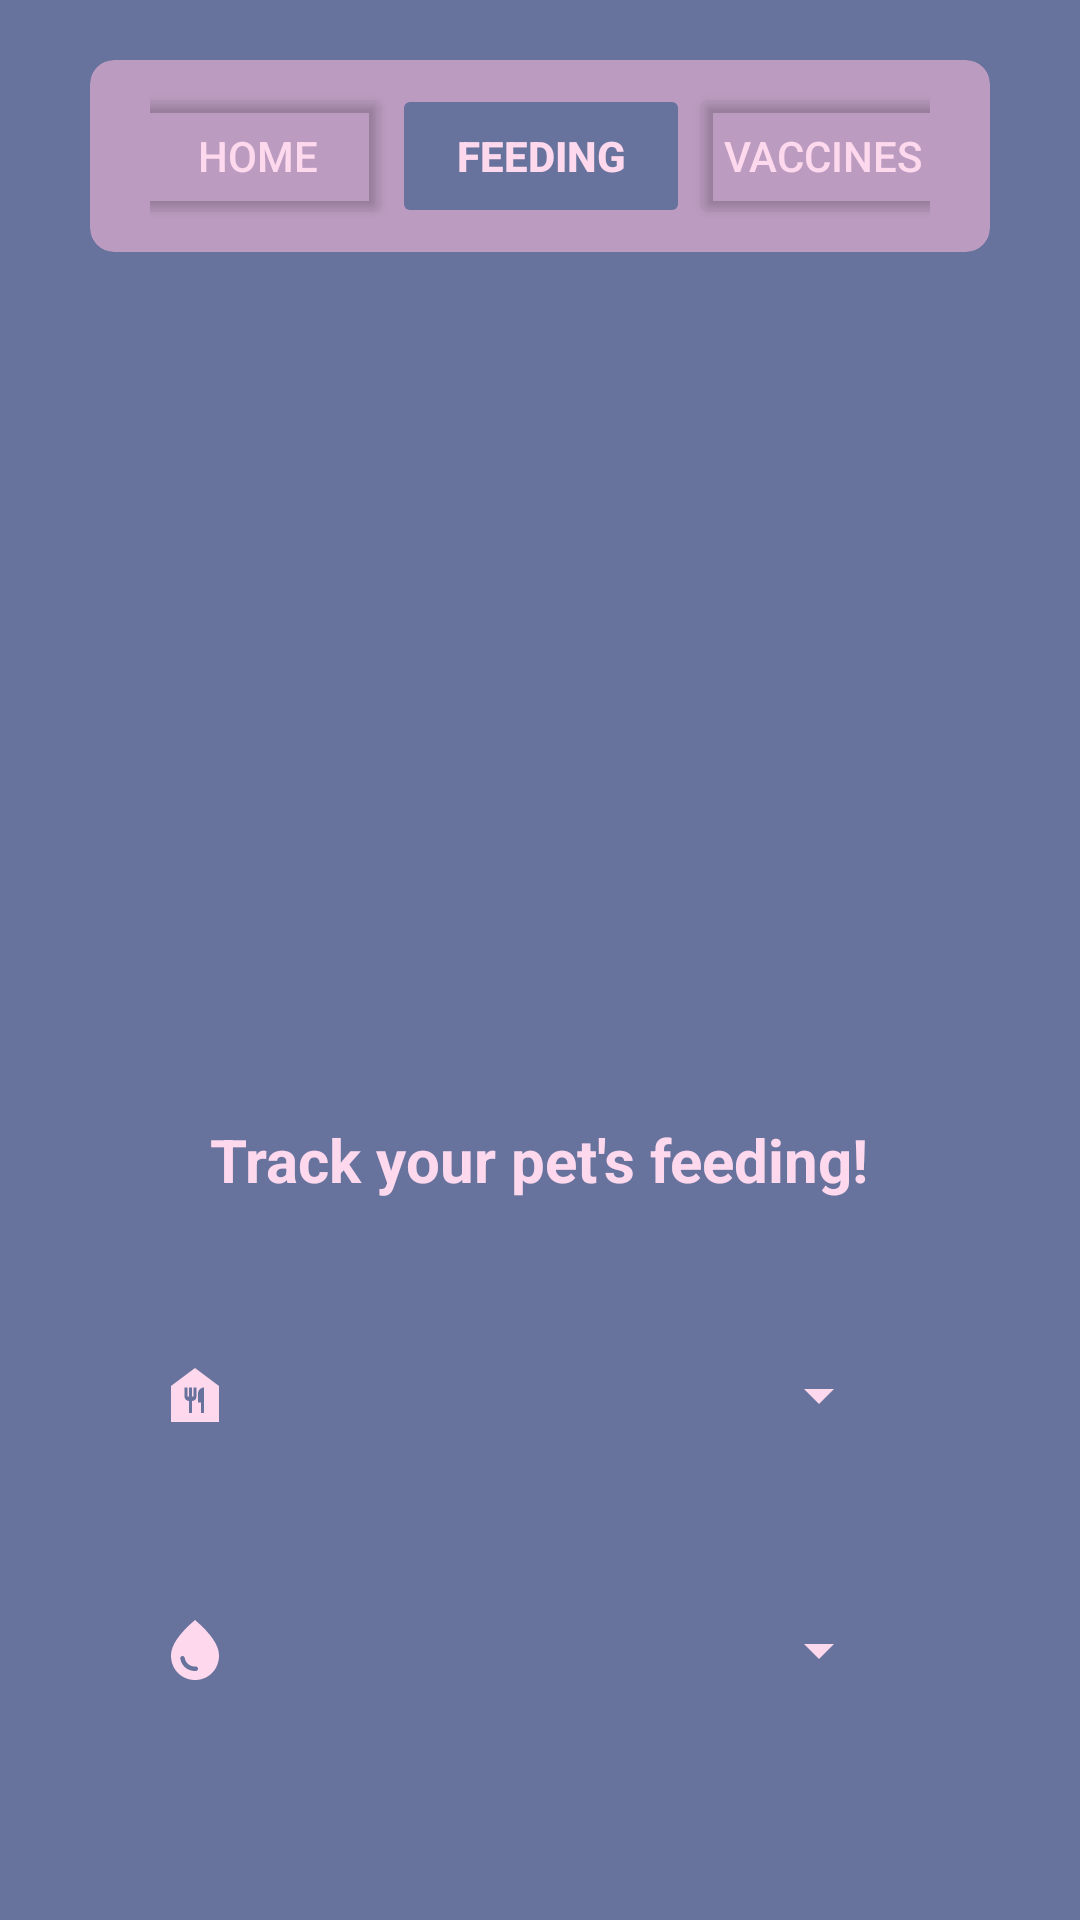

Layout XML and referenced resources for this Android screen:
<!-- AndroidManifest.xml: application theme Theme.MyApplication -->
<!-- res/layout/activity_feeding.xml -->
<?xml version="1.0" encoding="utf-8"?>
<androidx.constraintlayout.widget.ConstraintLayout xmlns:android="http://schemas.android.com/apk/res/android"
    xmlns:app="http://schemas.android.com/apk/res-auto"
    xmlns:tools="http://schemas.android.com/tools"
    android:layout_width="match_parent"
    android:layout_height="match_parent"
    android:background="@color/primary"
    tools:context=".Feeding">

    <androidx.cardview.widget.CardView
        android:id="@+id/cardView"
        android:layout_width="300dp"
        android:layout_height="wrap_content"
        android:layout_marginStart="1dp"
        android:layout_marginTop="20dp"
        android:layout_marginEnd="1dp"
        app:cardBackgroundColor="@color/secondary"
        app:cardCornerRadius="8dp"
        app:cardElevation="0dp"
        app:layout_constraintEnd_toEndOf="parent"
        app:layout_constraintStart_toStartOf="parent"
        app:layout_constraintTop_toTopOf="parent">

        <com.google.android.material.appbar.MaterialToolbar
            android:id="@+id/materialToolbar"
            android:layout_width="match_parent"
            android:layout_height="?attr/actionBarSize"
            android:theme="?attr/actionBarTheme" />

        <LinearLayout
            android:layout_width="match_parent"
            android:layout_height="match_parent"
            android:gravity="center"
            android:orientation="horizontal"
            android:paddingHorizontal="20dp">

            <Button
                android:id="@+id/button2"
                android:layout_width="90dp"
                android:layout_height="wrap_content"
                android:layout_weight="1"
                android:backgroundTint="#00FFFFFF"
                android:onClick="handleHome"
                android:paddingLeft="5dp"
                android:paddingRight="5dp"
                android:text="Home"
                android:textColor="@color/quaternary" />

            <Space
                android:layout_width="wrap_content"
                android:layout_height="wrap_content"
                android:layout_weight="10" />

            <Button
                android:id="@+id/button"
                android:layout_width="100dp"
                android:layout_height="wrap_content"
                android:layout_weight="1"
                android:backgroundTint="@color/primary"
                android:enabled="false"
                android:paddingLeft="18dp"
                android:paddingRight="18dp"
                android:text="Feeding"
                android:textColor="@color/quaternary"
                android:textStyle="bold" />


            <Space
                android:layout_width="wrap_content"
                android:layout_height="wrap_content"
                android:layout_weight="10" />

            <Button
                android:id="@+id/button3"
                android:layout_width="90dp"
                android:layout_height="wrap_content"
                android:layout_weight="1"
                android:backgroundTint="#00FFFFFF"
                android:onClick="handleVaccines"
                android:paddingLeft="5dp"
                android:paddingRight="5dp"
                android:text="Vaccines"
                android:textColor="@color/quaternary" />
        </LinearLayout>

    </androidx.cardview.widget.CardView>

    <LinearLayout
        android:layout_width="match_parent"
        android:layout_height="wrap_content"
        android:layout_marginStart="40dp"
        android:layout_marginTop="100dp"
        android:layout_marginEnd="40dp"
        android:gravity="center"
        android:orientation="vertical"
        app:layout_constraintEnd_toEndOf="parent"
        app:layout_constraintStart_toStartOf="parent"
        app:layout_constraintTop_toTopOf="parent">

        <ImageView
            android:id="@+id/imageView"
            android:layout_width="200dp"
            android:layout_height="200dp"
            android:layout_marginStart="51dp"
            android:layout_marginTop="33dp"
            android:layout_marginEnd="51dp"
            app:srcCompat="@drawable/catfeed" />

        <TextView
            android:id="@+id/textView"
            android:layout_width="wrap_content"
            android:layout_height="wrap_content"
            android:layout_marginTop="40dp"
            android:text="Track your pet's feeding!"
            android:textColor="@color/quaternary"
            android:textSize="20dp"
            android:textStyle="bold" />

        <LinearLayout
            android:layout_width="wrap_content"
            android:layout_height="wrap_content"
            android:layout_marginTop="40dp"
            android:gravity="center"
            android:orientation="vertical">

            <LinearLayout
                android:layout_width="wrap_content"
                android:layout_height="wrap_content"
                android:gravity="center"
                android:orientation="horizontal">

                <ImageView
                    android:id="@+id/logo1"
                    android:layout_width="wrap_content"
                    android:layout_height="wrap_content"
                    android:paddingStart="5dp"
                    android:paddingEnd="15dp"
                    android:src="@drawable/baseline_food_bank_24" />

                <Spinner
                    android:id="@+id/foodSpinner"
                    android:layout_width="200dp"
                    android:layout_height="50dp"
                    android:layout_marginStart="5dp"
                    android:layout_marginEnd="15dp"
                    android:backgroundTint="@color/quaternary"
                    android:theme="@style/CustomSpinner"
                    android:textColor="@color/quaternary"
                    android:popupBackground="@color/primary"/>

            </LinearLayout>

            <Space
                android:layout_width="match_parent"
                android:layout_height="35dp" />

            <LinearLayout
                android:layout_width="wrap_content"
                android:layout_height="wrap_content"
                android:gravity="center"
                android:orientation="horizontal">

                <ImageView
                    android:id="@+id/logo2"
                    android:layout_width="wrap_content"
                    android:layout_height="wrap_content"
                    android:paddingStart="5dp"
                    android:paddingEnd="15dp"
                    android:src="@drawable/baseline_water_drop_24" />

                <Spinner
                    android:id="@+id/waterSpinner"
                    android:layout_width="200dp"
                    android:layout_height="50dp"
                    android:layout_marginStart="5dp"
                    android:layout_marginEnd="15dp"
                    android:backgroundTint="@color/quaternary"
                    android:theme="@style/CustomSpinner"
                    android:textColor="@color/quaternary"
                    android:popupBackground="@color/primary"/>
            </LinearLayout>


        </LinearLayout>

    </LinearLayout>


</androidx.constraintlayout.widget.ConstraintLayout>
<!-- resources referenced by this layout -->
<resources>
  <color name="primary">#67729D</color>
  <color name="quaternary">#FED9ED</color>
  <color name="secondary">#BB9CC0</color>
  <!-- drawable baseline_food_bank_24 (drawable) -->
  <vector android:height="24dp" android:tint="#FED9ED"
      android:viewportHeight="24" android:viewportWidth="24"
      android:width="24dp" xmlns:android="http://schemas.android.com/apk/res/android">
      <path android:fillColor="@android:color/white" android:pathData="M12,3L4,9v12h16V9L12,3zM12.5,12.5c0,0.83 -0.67,1.5 -1.5,1.5v4h-1v-4c-0.83,0 -1.5,-0.67 -1.5,-1.5v-3h1v3H10v-3h1v3h0.5v-3h1V12.5zM15,18h-1v-3.5h-1v-3c0,-1.1 0.9,-2 2,-2V18z"/>
  </vector>
  <!-- drawable baseline_water_drop_24 (drawable) -->
  <vector android:height="24dp" android:tint="#FED9ED"
      android:viewportHeight="24" android:viewportWidth="24"
      android:width="24dp" xmlns:android="http://schemas.android.com/apk/res/android">
      <path android:fillColor="@android:color/white" android:pathData="M12,2c-5.33,4.55 -8,8.48 -8,11.8c0,4.98 3.8,8.2 8,8.2s8,-3.22 8,-8.2C20,10.48 17.33,6.55 12,2zM7.83,14c0.37,0 0.67,0.26 0.74,0.62c0.41,2.22 2.28,2.98 3.64,2.87c0.43,-0.02 0.79,0.32 0.79,0.75c0,0.4 -0.32,0.73 -0.72,0.75c-2.13,0.13 -4.62,-1.09 -5.19,-4.12C7.01,14.42 7.37,14 7.83,14z"/>
  </vector>
  <style name="CustomSpinner" parent="@android:style/Widget.Holo.DropDownItem.Spinner">
          <item name="android:textSize">16sp</item>
          <item name="android:background">@color/primary</item>
          <item name="android:popupBackground">@color/primary</item>
          <item name="android:textColor">@color/quaternary</item>
      </style>
  <style name="Theme.MyApplication" parent="Base.Theme.MyApplication" />
  <style name="Base.Theme.MyApplication" parent="Theme.Material3.DayNight.NoActionBar">
          
          
      </style>
</resources>
